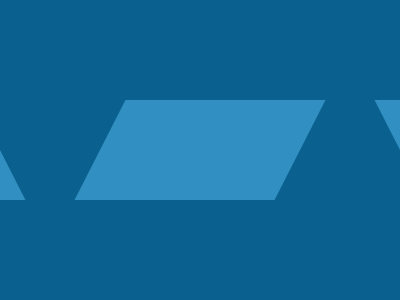

Give the HTML and CSS whose rendering is this image.

<p></p>
<p a></p>
<p b></p>
<style>
  * {
    background: #0a6190;
  }
  p {
    width: 200;
    height: 100;
    background: #328fc1;
    position: fixed;
    top: 84;
    left: 100;
    transform: skew(-27deg);
  }
  [a],
  [b] {
    transform: skew(27deg);
  }
  [a] {
    left: -200;
  }
  [b] {
    left: 400;
  }
</style>
